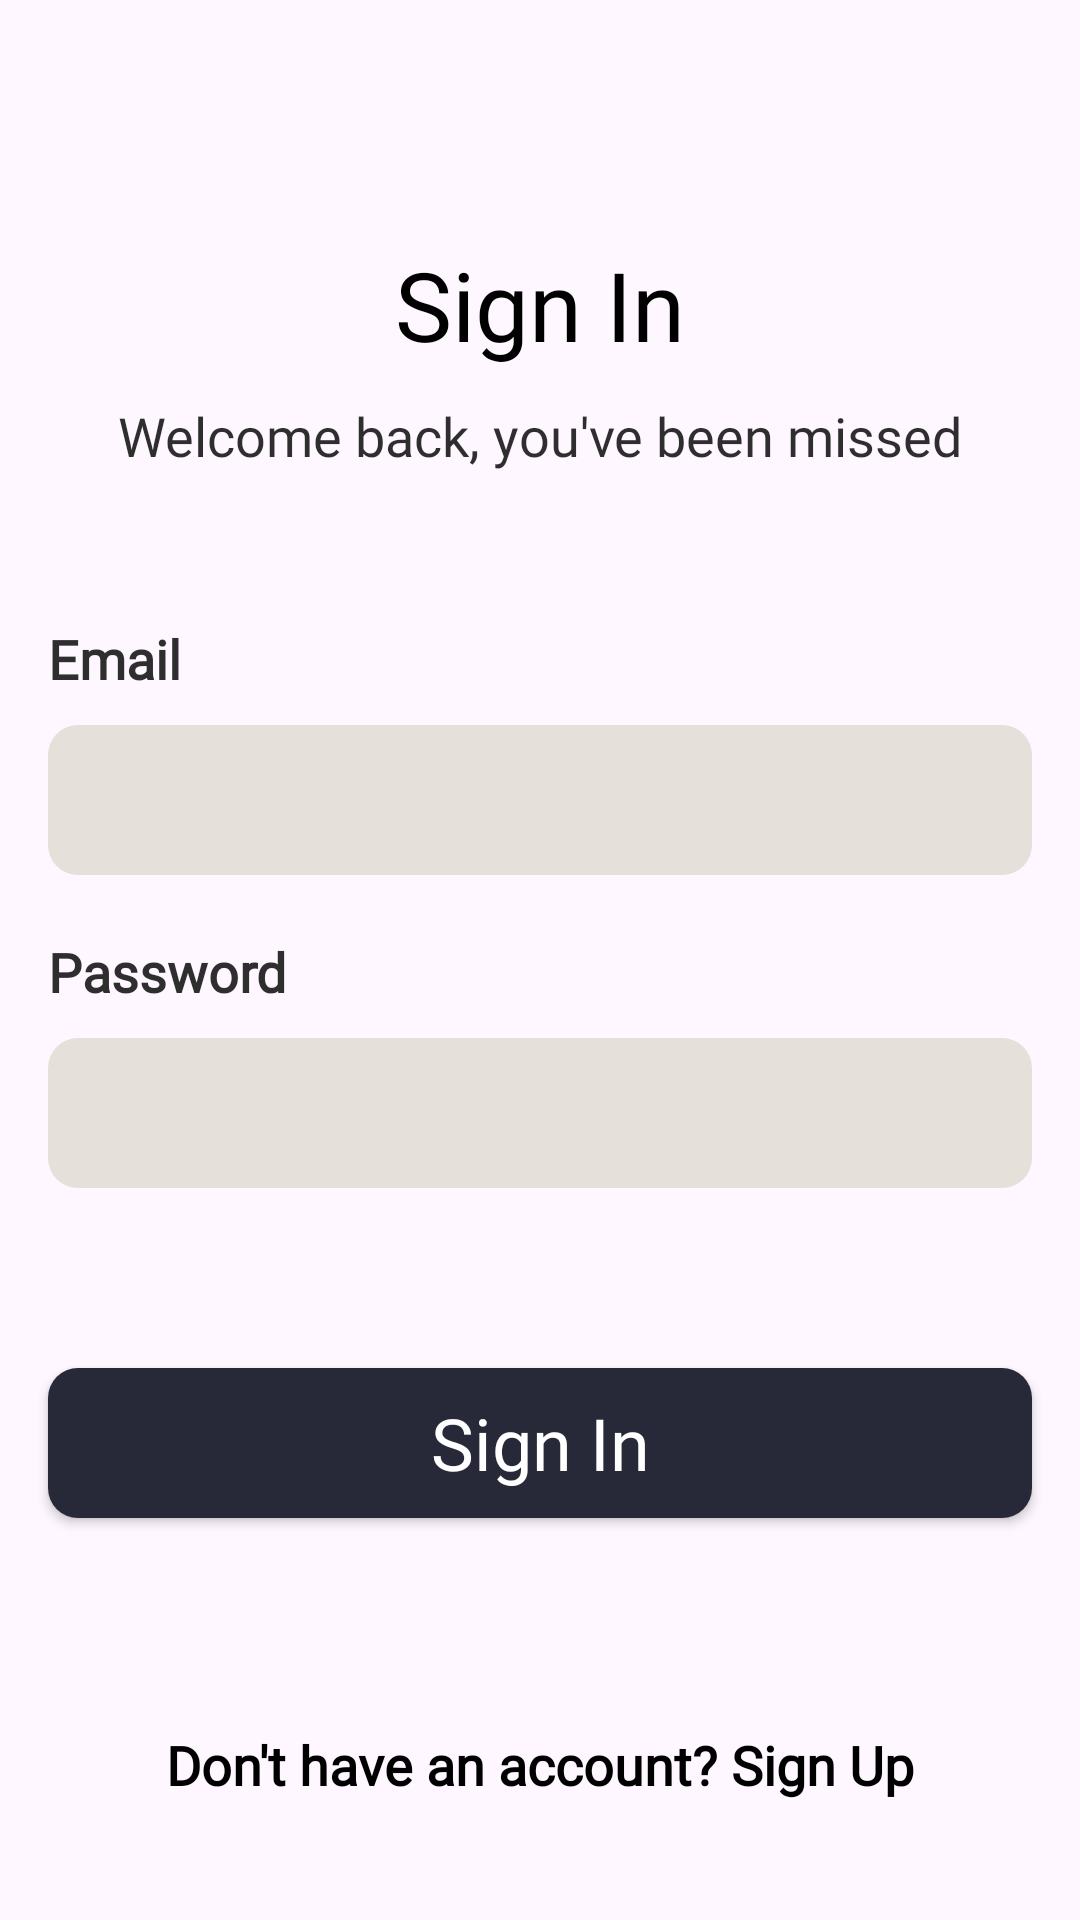

This screen was rendered from an Android layout file. Write that file and the resources it references.
<!-- AndroidManifest.xml: application theme Theme.CafeOrderingApp -->
<!-- res/layout/activity_login.xml -->
<?xml version="1.0" encoding="utf-8"?>
<LinearLayout xmlns:android="http://schemas.android.com/apk/res/android"
    xmlns:app="http://schemas.android.com/apk/res-auto"
    xmlns:tools="http://schemas.android.com/tools"
    android:id="@+id/main"
    android:orientation="vertical"
    android:layout_width="match_parent"
    android:layout_height="match_parent"
    tools:context=".activity.LoginActivity">

    <TextView
        android:layout_marginTop="80dp"
        android:layout_width="match_parent"
        android:layout_height="wrap_content"
        android:textAlignment="center"
        android:textSize="32sp"
        android:textColor="@color/black"
        android:fontFamily="@font/metropolis_semibold"
        android:text="Sign In"/>

    <TextView
        android:layout_marginTop="10dp"
        android:layout_width="match_parent"
        android:layout_height="wrap_content"
        android:layout_marginStart="18dp"
        android:layout_marginEnd="18dp"
        android:textAlignment="center"
        android:textSize="18sp"
        android:textColor="#D0000000"
        android:fontFamily="@font/metropolis_regular"
        android:text="Welcome back, you've been missed"/>


    <TextView
        android:layout_marginTop="50dp"
        android:layout_marginStart="16dp"
        android:layout_width="match_parent"
        android:layout_height="wrap_content"
        android:textSize="18sp"
        android:textColor="#D0000000"
        android:textStyle="bold"
        android:fontFamily="@font/metropolis_regular"
        android:text="Email"/>


    <EditText
        android:layout_marginTop="10dp"
        android:layout_marginStart="16dp"
        android:layout_marginEnd="16dp"
        android:id="@+id/loginEmail"
        android:inputType="textEmailAddress"
        android:paddingLeft="12dp"
        android:background="@drawable/login_edit_text"
        android:layout_width="match_parent"
        android:layout_height="50dp"/>

    <TextView
        android:layout_marginTop="20dp"
        android:layout_marginStart="16dp"
        android:layout_width="match_parent"
        android:layout_height="wrap_content"
        android:textSize="18sp"
        android:textColor="#D0000000"
        android:textStyle="bold"
        android:fontFamily="@font/metropolis_regular"
        android:text="Password"/>


    <EditText
        android:layout_marginTop="10dp"
        android:layout_marginStart="16dp"
        android:layout_marginEnd="16dp"
        android:id="@+id/loginPassword"
        android:paddingLeft="12dp"
        android:inputType="textPassword"
        android:background="@drawable/login_edit_text"
        android:layout_width="match_parent"
        android:layout_height="50dp"/>

    <androidx.appcompat.widget.AppCompatButton
        android:layout_width="match_parent"
        android:layout_marginStart="16dp"
        android:layout_marginEnd="16dp"
        android:layout_height="50dp"
        android:background="@drawable/login_btn"
        android:layout_marginTop="60dp"
        android:id="@+id/signInBtn"
        android:layout_gravity="center_horizontal"
        android:textSize="24sp"
        android:fontFamily="@font/metropolis_semibold"
        android:text="Sign In"
        android:textColor="@color/white"
        android:textAllCaps="false"/>

    <LinearLayout
        android:layout_marginTop="70dp"
        android:gravity="center"
        android:layout_width="match_parent"
        android:layout_height="wrap_content"
        android:orientation="horizontal">

        <TextView
            android:layout_width="wrap_content"
            android:layout_height="wrap_content"
            android:textSize="18sp"
            android:textColor="@color/black"
            android:fontFamily="@font/metropolis_regular"
            android:textStyle="bold"
            android:text="Don't have an account? "/>


        <TextView
            android:layout_width="wrap_content"
            android:layout_height="wrap_content"
            android:textSize="18sp"
            android:textColor="@color/black"
            android:id="@+id/signUpRedirect"
            android:fontFamily="@font/metropolis_regular"
            android:textStyle="bold"
            android:text="Sign Up"/>

    </LinearLayout>

</LinearLayout>
<!-- resources referenced by this layout -->
<resources>
  <!-- drawable login_btn (drawable) -->
  <?xml version="1.0" encoding="utf-8"?>
  <shape xmlns:android="http://schemas.android.com/apk/res/android"
      android:shape="rectangle">
  
      <corners android:radius="10dp"/>
      <solid android:color="#272838"/>
  
  </shape>
  <!-- drawable login_edit_text (drawable) -->
  <?xml version="1.0" encoding="utf-8"?>
  <shape xmlns:android="http://schemas.android.com/apk/res/android"
      android:shape="rectangle">
  
      <corners android:radius="10dp"/>
      <solid android:color="#E5E1DA"/>
  
  </shape>
  <style name="Theme.CafeOrderingApp" parent="Base.Theme.CafeOrderingApp" />
  <style name="Base.Theme.CafeOrderingApp" parent="Theme.Material3.DayNight.NoActionBar">
          
          
      </style>
  <!-- not gathered from this repository: default colours our renderer supplied (Android Studio template values) -->
  <color name="black">#FF000000</color>
  <color name="white">#FFFFFFFF</color>
</resources>
